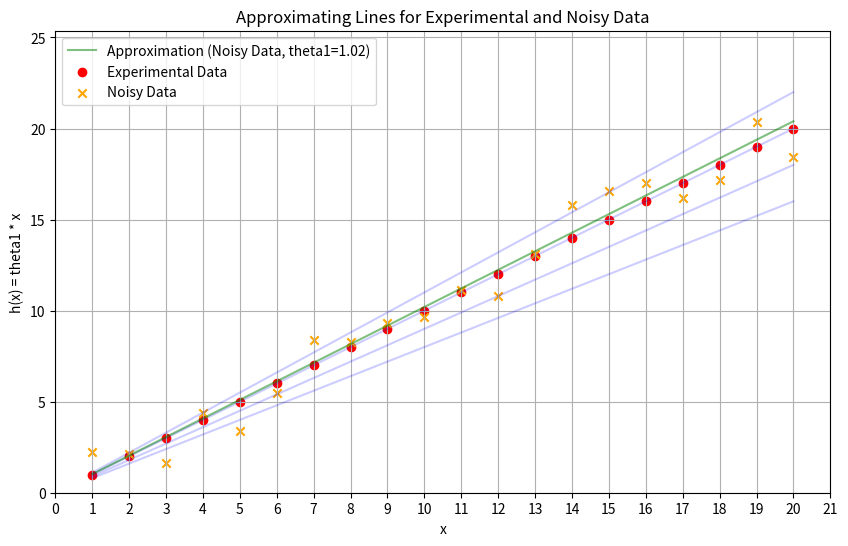

The matplotlib source for this figure:
import numpy as np
import matplotlib.pyplot as plt

# Данные
x = np.arange(1, 21)
y = x  # y_i = x_i для первых данных
y_noisy = x + np.random.uniform(-2, 2, size=x.shape)  # Зашумленные данные

# Значения theta1 для первых данных
theta1_values = [1, 0.8, 0.9, 1.10]

# Найдем оптимальное theta1 для зашумленных данных методом наименьших квадратов
theta1_optimal = 1.02

# Построение графиков
plt.figure(figsize=(10, 6))

# График для значений theta1
for theta1 in theta1_values:
    h_x = theta1 * x  # Аппроксимирующая прямая
    plt.plot(x, h_x, color='blue', alpha=0.2)  # Аппроксимация

# График для оптимального theta1 для зашумленных данных
h_x_noisy_optimal = theta1_optimal * x  # Аппроксимирующая прямая для зашумленных данных
plt.plot(x, h_x_noisy_optimal, color='green', label=f'Approximation (Noisy Data, theta1={theta1_optimal:.2f})', alpha=0.5)

# Отображение исходных данных
plt.scatter(x, y, color='red', label='Experimental Data', marker='o')
plt.scatter(x, y_noisy, color='orange', label='Noisy Data', marker='x')

# Настройки осей
plt.xlim(0, 21)  # Установка границ оси x от 0 до 21
plt.xticks(np.arange(0, 22, 1))  # Установка шагов на оси x (от 0 до 21 с шагом 1)
plt.ylim(0, max(y_noisy) + 5)  # Границы по оси y для лучшей видимости графиков

# Настройки графика
plt.title("Approximating Lines for Experimental and Noisy Data")
plt.xlabel("x")
plt.ylabel("h(x) = theta1 * x")
plt.grid(True)
plt.legend()
plt.show()
